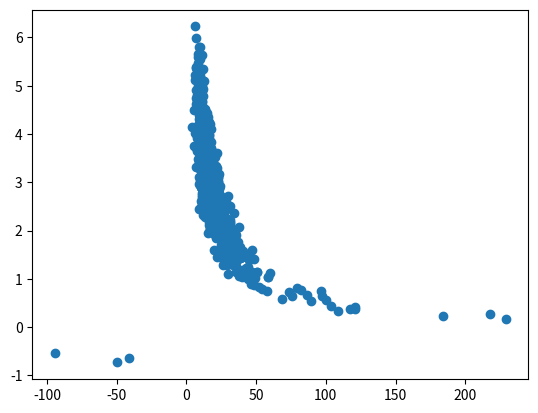

The script that saved this image:
# calculating covariance and correlation the long way just for fun and to develop an intuition for and understand the underlying math
import matplotlib
from pylab import *
import numpy as np

# covariance is the measure of the dot product between two high dimensional vectors
# the dot product is the angle between the given vectors from the deviations from the mean

# define function to compute deviation from the mean of a given sample
def dev_mean(x):
    # caluclate mean of data set
    xmean = mean(x)
    # use list comprehension to compute difference of each sample from the mean
    return [xi - xmean for xi in x]
    # could be optimised into a single line
    # return [xi - np.mean(x) for xi in x ]

# define covariance function to return dot product of two vectors divided by the sample size (n-1)
# function:
# vector x dot vector y / sample size - 1
def covar(x,y):
    n = len(x)
    return dot(dev_mean(x), dev_mean(y)) / (n-1)


# generate random data sets to compute covariance
# measure the relationship of two data sets: page speeds and purchase amounts
# page speeds measure time taken to load the webpage
# purchase amounts measure how much customers spend
# goal of covariance is to find relationship between these two features. is there a correlation between
# time taken to load page and how much customer spends?

pageSpeed = np.random.normal(3.0, 1.0, 1000)
purchaseAmount = np.random.normal(50, 10.0, 1000) / pageSpeed # divide by page speed to force a strong correlation

web_covar = covar(pageSpeed, purchaseAmount)
print(web_covar)

# define covariance function to normalise data set
# take standard deviation of both attributes and compute covariance and divide by standard dev of both data sets
def corr(x,y):
    std_x = x.std()
    std_y = y.std()
    return covar(x,y) /std_x / std_y
    # improve by adding check for divide by zero


scatter(purchaseAmount, pageSpeed)
plt.show()

web_corr = corr(pageSpeed, purchaseAmount)
print(web_corr)

# use numpy to calculate correlation and covariance and compare to our own functions
np_corr = np.corrcoef(pageSpeed, purchaseAmount)
print(np_corr)

np_cov = np.cov(pageSpeed, purchaseAmount)
print(np_cov)
